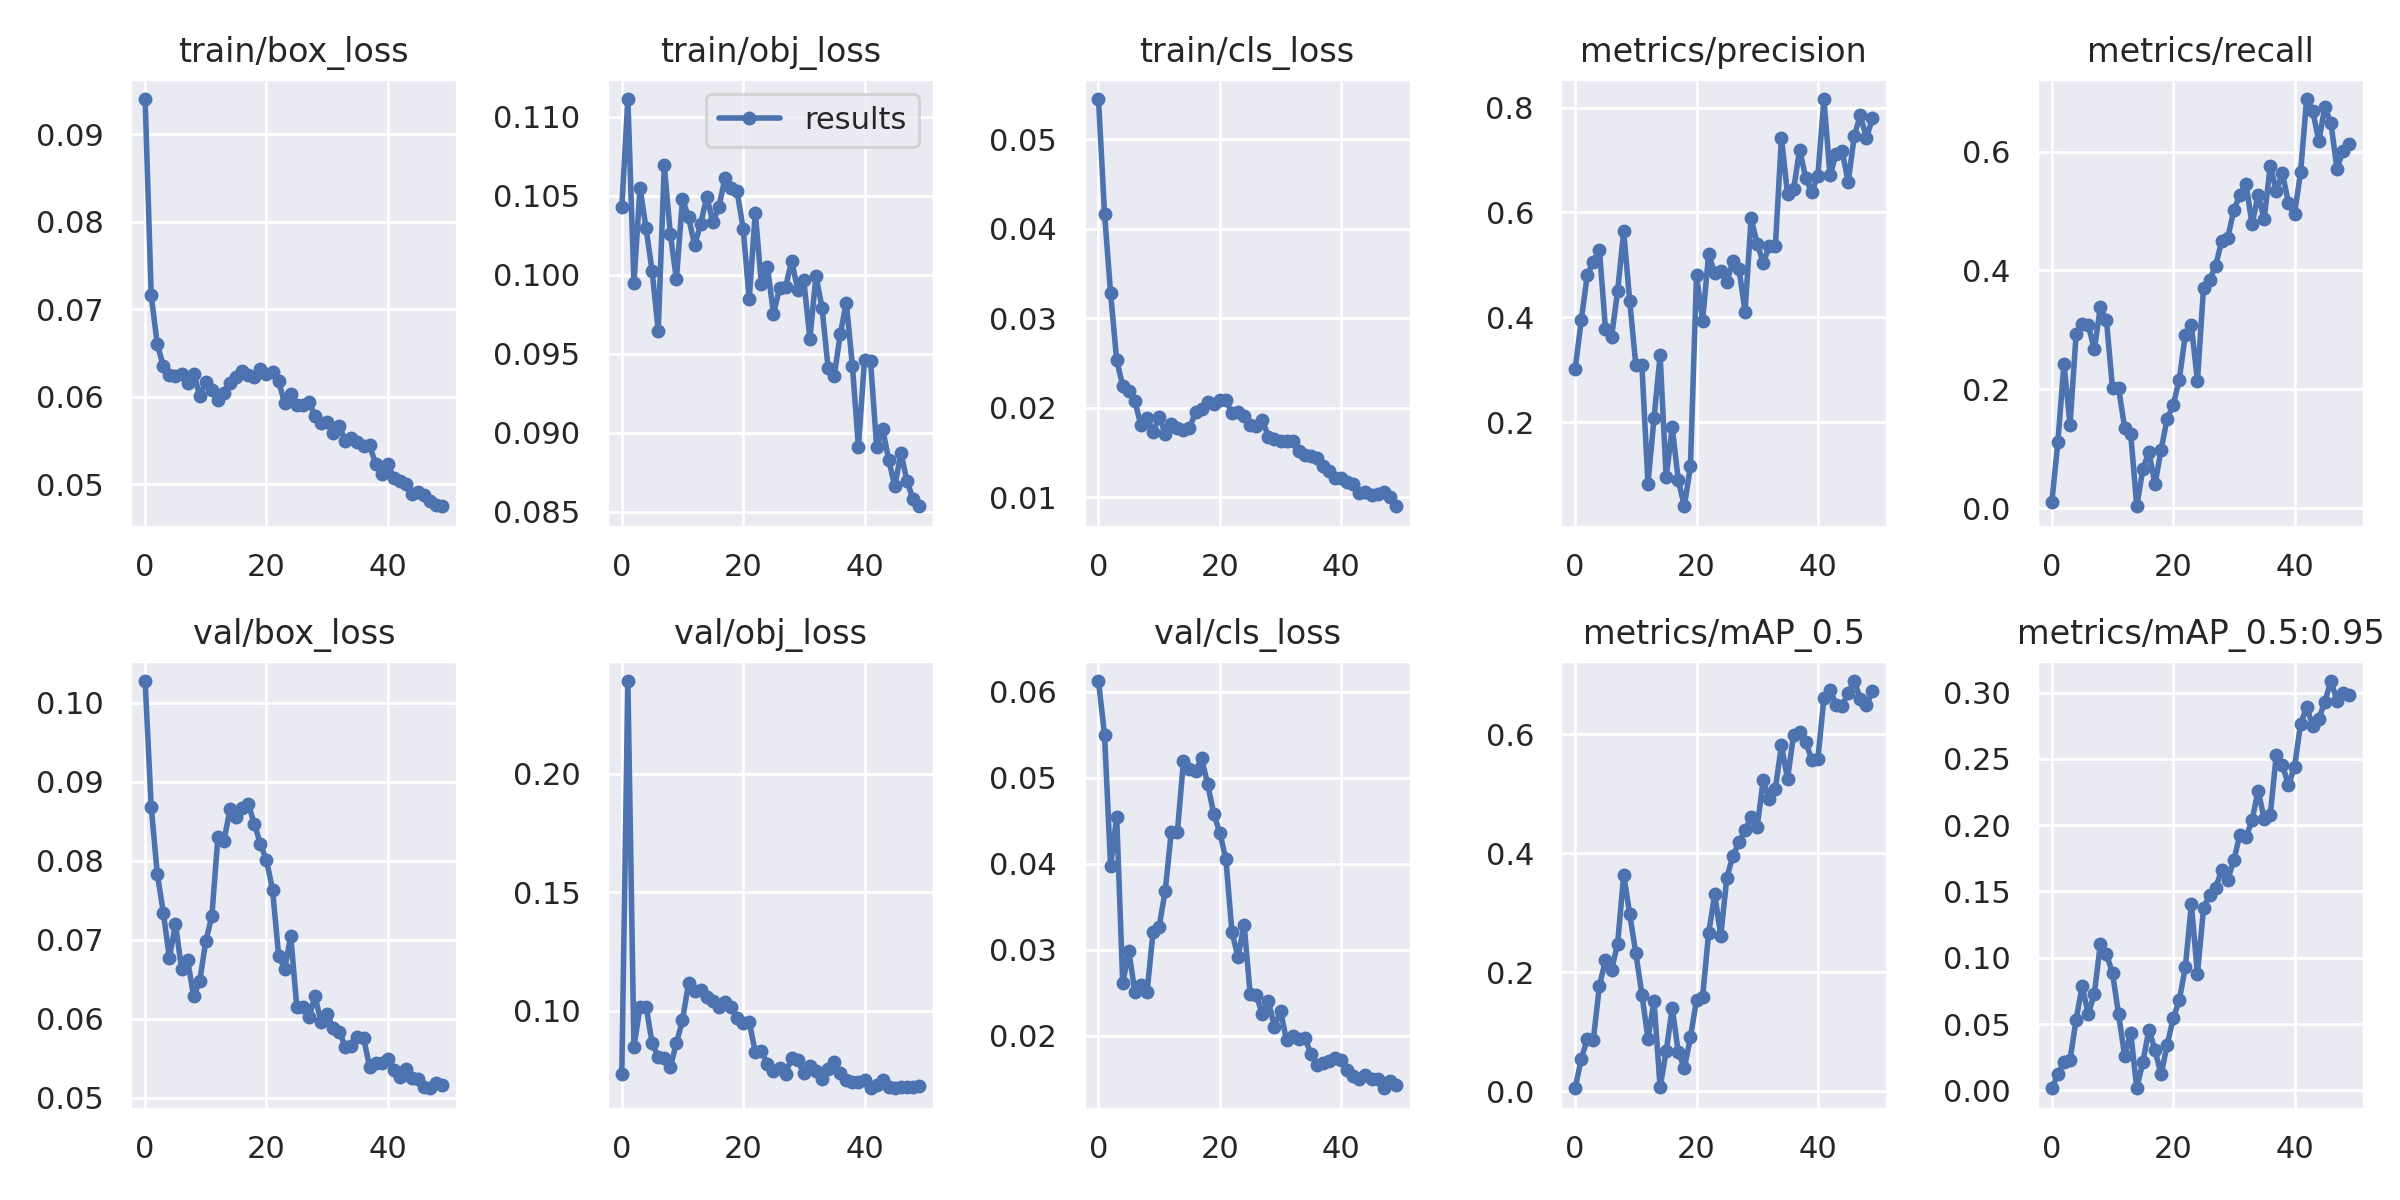

Data behind this chart, as committed beside it:
epoch, train/box_loss, train/obj_loss, train/cls_loss, metrics/precision, metrics/recall, metrics/mAP_0.5, metrics/mAP_0.5:0.95, val/box_loss, val/obj_loss, val/cls_loss, x/lr0, x/lr1, x/lr2, sparsity_rate
0, 0.09399, 0.1043, 0.05451, 0.301, 0.01014, 0.004707, 0.001711, 0.1028, 0.07322, 0.06124, 0.00028, 0.00028, 0.09748, 0.005
1, 0.07158, 0.1111, 0.04168, 0.3943, 0.1116, 0.05341, 0.01211, 0.08686, 0.2392, 0.05497, 0.0005695, 0.0005695, 0.09487, 0.00491
2, 0.06602, 0.09945, 0.03278, 0.4805, 0.2432, 0.08788, 0.02125, 0.07839, 0.08462, 0.03971, 0.0008569, 0.0008569, 0.09226, 0.00482
3, 0.0635, 0.1055, 0.02532, 0.5065, 0.1405, 0.08657, 0.02307, 0.07343, 0.1015, 0.04547, 0.001141, 0.001141, 0.08964, 0.00473
4, 0.06252, 0.1029, 0.02245, 0.5291, 0.2925, 0.1772, 0.05321, 0.06771, 0.1017, 0.0261, 0.00142, 0.00142, 0.08702, 0.00464
5, 0.06241, 0.1002, 0.02189, 0.3773, 0.3097, 0.2195, 0.07892, 0.07206, 0.08626, 0.02989, 0.001692, 0.001692, 0.08439, 0.00455
6, 0.06254, 0.09646, 0.02072, 0.3627, 0.3083, 0.2037, 0.05737, 0.06632, 0.08056, 0.02507, 0.001956, 0.001956, 0.08176, 0.00446
7, 0.06158, 0.1069, 0.01804, 0.4505, 0.267, 0.2475, 0.07261, 0.06745, 0.08, 0.02594, 0.002211, 0.002211, 0.07911, 0.00437
8, 0.06263, 0.1026, 0.01887, 0.5639, 0.3381, 0.3638, 0.1106, 0.06282, 0.07626, 0.02509, 0.002455, 0.002455, 0.07645, 0.00428
9, 0.06013, 0.09971, 0.01729, 0.4305, 0.3165, 0.2968, 0.1027, 0.06479, 0.08625, 0.03212, 0.002687, 0.002687, 0.07379, 0.00419
10, 0.06163, 0.1048, 0.01901, 0.3088, 0.2015, 0.2319, 0.08855, 0.06982, 0.09594, 0.03272, 0.002907, 0.002907, 0.07111, 0.0041
11, 0.06081, 0.1037, 0.01711, 0.3085, 0.202, 0.1622, 0.05733, 0.07303, 0.1117, 0.03685, 0.003112, 0.003112, 0.06841, 0.00401
12, 0.05962, 0.1019, 0.01816, 0.08329, 0.1356, 0.08785, 0.02609, 0.08305, 0.1082, 0.04374, 0.003301, 0.003301, 0.0657, 0.00392
13, 0.06045, 0.1032, 0.0177, 0.2076, 0.1249, 0.151, 0.04358, 0.08257, 0.1086, 0.04365, 0.003475, 0.003475, 0.06298, 0.00383
14, 0.06154, 0.105, 0.01752, 0.3277, 0.003214, 0.006421, 0.001627, 0.08656, 0.1058, 0.0519, 0.003632, 0.003632, 0.06023, 0.00374
15, 0.06221, 0.1033, 0.01775, 0.09532, 0.06567, 0.06682, 0.02133, 0.08554, 0.1042, 0.05097, 0.003771, 0.003771, 0.05747, 0.00365
16, 0.06293, 0.1043, 0.01952, 0.1902, 0.09477, 0.1396, 0.04572, 0.08664, 0.1014, 0.0508, 0.003892, 0.003892, 0.05469, 0.00356
17, 0.06252, 0.1061, 0.01989, 0.08908, 0.03996, 0.06508, 0.0306, 0.08719, 0.1035, 0.05226, 0.003995, 0.003995, 0.05189, 0.00347
18, 0.06225, 0.1055, 0.02062, 0.03994, 0.09776, 0.03917, 0.01201, 0.08468, 0.1015, 0.04923, 0.004079, 0.004079, 0.04908, 0.00338
19, 0.06316, 0.1053, 0.02045, 0.1172, 0.1501, 0.0902, 0.03396, 0.08214, 0.09705, 0.04581, 0.004144, 0.004144, 0.04624, 0.00329
20, 0.06262, 0.1029, 0.02088, 0.4801, 0.1732, 0.1528, 0.05438, 0.08008, 0.09473, 0.04361, 0.004189, 0.004189, 0.04339, 0.0032
21, 0.06284, 0.09845, 0.02089, 0.3937, 0.216, 0.1576, 0.06779, 0.07635, 0.0952, 0.04052, 0.004216, 0.004216, 0.04052, 0.00311
22, 0.06177, 0.1039, 0.0194, 0.5202, 0.2915, 0.2652, 0.09285, 0.068, 0.08252, 0.03205, 0.004225, 0.004225, 0.03762, 0.00302
23, 0.05927, 0.09941, 0.0195, 0.484, 0.3074, 0.3306, 0.1403, 0.06633, 0.08286, 0.02913, 0.004215, 0.004215, 0.03471, 0.00293
24, 0.06027, 0.1005, 0.01911, 0.4878, 0.214, 0.261, 0.08775, 0.0705, 0.07766, 0.03294, 0.004187, 0.004187, 0.03179, 0.00284
25, 0.05903, 0.09752, 0.01807, 0.4666, 0.3704, 0.3588, 0.1373, 0.06143, 0.07439, 0.02489, 0.004142, 0.004142, 0.02884, 0.00275
26, 0.05905, 0.09915, 0.01797, 0.5076, 0.3843, 0.3953, 0.1475, 0.06151, 0.07561, 0.02476, 0.00408, 0.00408, 0.02588, 0.00266
27, 0.05936, 0.09922, 0.01867, 0.4931, 0.408, 0.4179, 0.1529, 0.0602, 0.07341, 0.02254, 0.004003, 0.004003, 0.0229, 0.00257
28, 0.05781, 0.1009, 0.01678, 0.4111, 0.4497, 0.4386, 0.1662, 0.06283, 0.08021, 0.02412, 0.003912, 0.003912, 0.01991, 0.00248
29, 0.057, 0.09902, 0.01649, 0.5886, 0.4553, 0.4599, 0.1589, 0.05957, 0.07906, 0.02102, 0.003807, 0.003807, 0.01691, 0.00239
30, 0.05715, 0.09964, 0.01624, 0.5408, 0.5013, 0.4444, 0.1737, 0.06064, 0.0735, 0.02294, 0.00369, 0.00369, 0.01389, 0.0023
31, 0.05591, 0.09594, 0.0163, 0.504, 0.5275, 0.5224, 0.1929, 0.05877, 0.07658, 0.01947, 0.003563, 0.003563, 0.01086, 0.00221
32, 0.05665, 0.09994, 0.01634, 0.5356, 0.546, 0.4909, 0.1908, 0.05832, 0.07442, 0.02005, 0.003426, 0.003426, 0.007826, 0.00212
33, 0.05498, 0.09791, 0.01522, 0.5359, 0.4777, 0.5083, 0.2037, 0.05646, 0.07107, 0.0196, 0.003282, 0.003282, 0.004782, 0.00203
34, 0.0553, 0.09409, 0.01471, 0.7426, 0.5272, 0.5812, 0.2261, 0.05653, 0.07532, 0.01981, 0.003089, 0.003089, 0.003089, 0.00194
35, 0.05481, 0.09356, 0.01466, 0.6346, 0.4864, 0.5245, 0.2046, 0.0577, 0.07845, 0.01792, 0.003089, 0.003089, 0.003089, 0.00185
36, 0.05443, 0.09623, 0.01441, 0.6438, 0.5761, 0.5987, 0.2078, 0.05758, 0.07387, 0.01662, 0.002855, 0.002855, 0.002855, 0.00176
37, 0.05446, 0.09824, 0.01347, 0.7199, 0.5334, 0.6042, 0.2532, 0.05389, 0.07067, 0.01689, 0.002632, 0.002632, 0.002632, 0.00167
38, 0.0523, 0.09424, 0.01291, 0.6658, 0.5641, 0.5872, 0.2454, 0.05443, 0.06983, 0.01713, 0.00242, 0.00242, 0.00242, 0.00158
39, 0.05116, 0.08909, 0.01215, 0.6384, 0.5131, 0.5566, 0.2303, 0.0544, 0.06999, 0.01743, 0.00222, 0.00222, 0.00222, 0.00149
40, 0.05228, 0.09461, 0.01215, 0.6701, 0.4946, 0.5579, 0.2437, 0.05493, 0.07074, 0.01723, 0.002033, 0.002033, 0.002033, 0.0014
41, 0.05076, 0.09453, 0.0117, 0.8163, 0.5655, 0.6604, 0.2765, 0.05353, 0.06751, 0.01608, 0.001859, 0.001859, 0.001859, 0.00131
42, 0.05038, 0.08908, 0.01149, 0.671, 0.6884, 0.6745, 0.2888, 0.05262, 0.06877, 0.01536, 0.0017, 0.0017, 0.0017, 0.00122
43, 0.05, 0.09022, 0.0105, 0.7109, 0.6688, 0.6495, 0.2749, 0.05359, 0.07067, 0.01499, 0.001557, 0.001557, 0.001557, 0.00113
44, 0.0489, 0.08826, 0.01056, 0.7171, 0.6176, 0.6475, 0.2801, 0.0525, 0.06787, 0.01543, 0.001428, 0.001428, 0.001428, 0.00104
45, 0.04911, 0.0866, 0.01024, 0.6581, 0.6751, 0.6689, 0.2931, 0.05239, 0.06724, 0.015, 0.001316, 0.001316, 0.001316, 0.00095
46, 0.04872, 0.08872, 0.01041, 0.7459, 0.6481, 0.6891, 0.3086, 0.05139, 0.06769, 0.01501, 0.00122, 0.00122, 0.00122, 0.00086
47, 0.04806, 0.08693, 0.01064, 0.7856, 0.5709, 0.6591, 0.2939, 0.05119, 0.06765, 0.01392, 0.001141, 0.001141, 0.001141, 0.00077
48, 0.04761, 0.08579, 0.01002, 0.7422, 0.6015, 0.6482, 0.2997, 0.05187, 0.06798, 0.01471, 0.00108, 0.00108, 0.00108, 0.00068
49, 0.0475, 0.08533, 0.009, 0.7792, 0.6122, 0.6721, 0.2982, 0.05158, 0.06811, 0.01434, 0.001035, 0.001035, 0.001035, 0.00059
